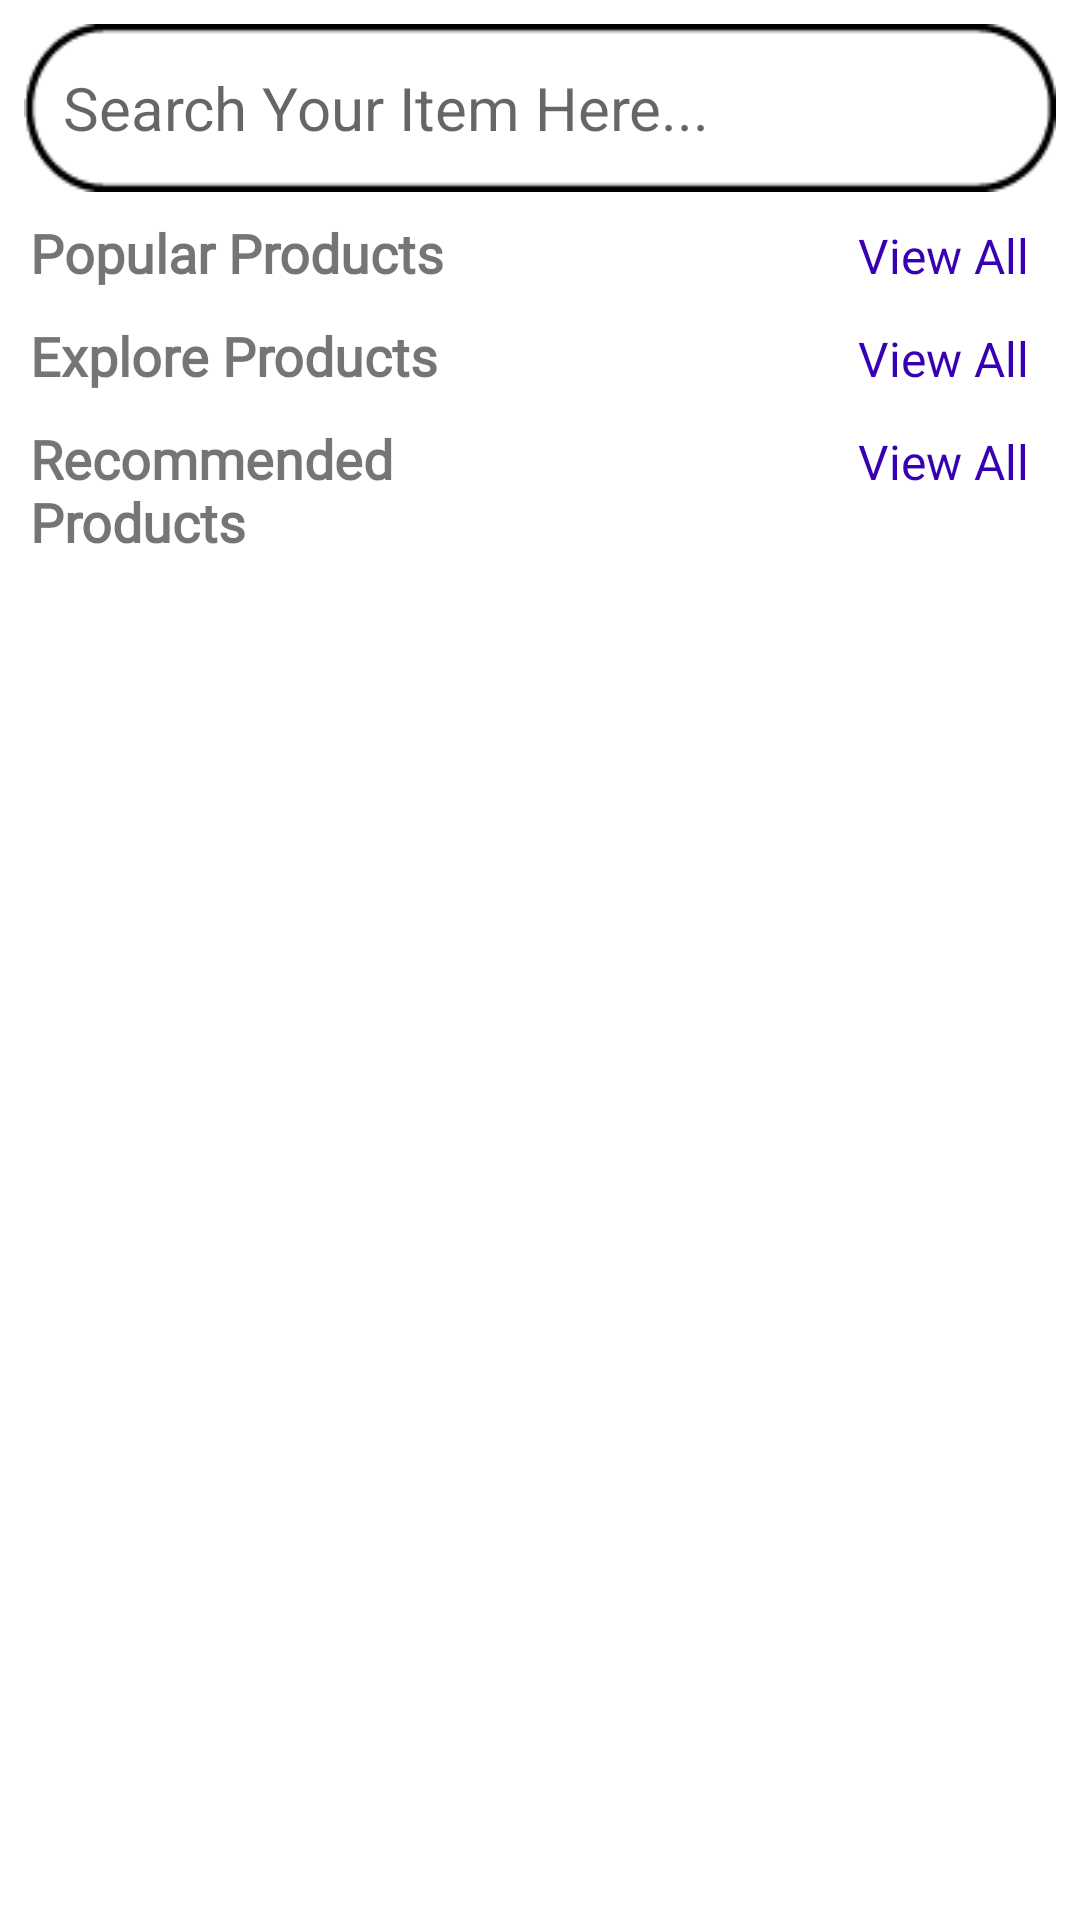

Write the Android layout XML for this screen, with the resource values it uses.
<!-- AndroidManifest.xml: activity theme Theme.AppCompat.Light.NoActionBar -->
<!-- res/layout/fragment_home.xml -->
<?xml version="1.0" encoding="utf-8"?>
<RelativeLayout
    xmlns:android="http://schemas.android.com/apk/res/android"
    xmlns:tools="http://schemas.android.com/tools"
    android:layout_width="match_parent"
    android:layout_height="match_parent"
    android:background="@color/white"
    tools:context=".HomeFragment">

    <ProgressBar
        android:id="@+id/progressbar"
        android:layout_width="wrap_content"
        android:layout_height="wrap_content"
        android:layout_centerInParent="true"/>
    <ScrollView
        android:id="@+id/scroll_view"
        android:layout_width="match_parent"
        android:layout_height="match_parent">

    <LinearLayout
        android:layout_width="match_parent"
        android:layout_height="wrap_content"
        android:orientation="vertical">


        <EditText
            android:elevation="3dp"
            android:id="@+id/search_box"
            android:layout_width="match_parent"
            android:layout_height="wrap_content"
            android:layout_margin="8dp"
            android:drawableLeft="@drawable/search"
            android:background="@drawable/searchbar"
            android:padding="13dp"
            android:hint="Search Your Item Here..."
            android:textSize="20sp"
            android:drawablePadding="5dp" />
        <LinearLayout
            android:layout_marginLeft="10dp"
            android:layout_marginRight="10dp"
            android:layout_width="match_parent"
            android:layout_height="wrap_content"
            android:orientation="horizontal"
            android:weightSum="2">

            <TextView
                android:layout_width="match_parent"
                android:layout_height="wrap_content"
                android:layout_weight="1"
                android:fontFamily="@font/alice"
                android:text="Popular Products"
                android:textSize="18sp"
                android:textStyle="bold"/>

            <TextView
                android:id="@+id/view_all_popular"
                android:layout_width="match_parent"
                android:layout_height="wrap_content"
                android:fontFamily="@font/alice"
                android:layout_weight="1"
                android:text="View All"
                android:gravity="end"
                android:layout_marginRight="7dp"
                android:textSize="16sp"
                android:textColor="@color/purple_700"/>

        </LinearLayout>

        <androidx.recyclerview.widget.RecyclerView
            android:id="@+id/pop_rec"
            android:layout_width="match_parent"
            android:layout_height="wrap_content"
            android:layout_margin="5dp"/>




        <LinearLayout
            android:layout_marginLeft="10dp"
            android:layout_marginRight="10dp"
            android:layout_width="match_parent"
            android:layout_height="wrap_content"
            android:orientation="horizontal"
            android:weightSum="2">

            <TextView
                android:layout_width="match_parent"
                android:layout_height="wrap_content"
                android:layout_weight="1"
                android:fontFamily="@font/alice"
                android:text="Explore Products"
                android:textSize="18sp"
                android:textStyle="bold"/>

            <TextView
                android:id="@+id/view_all_explore"
                android:layout_width="match_parent"
                android:layout_height="wrap_content"
                android:fontFamily="@font/alice"
                android:layout_weight="1"
                android:text="View All"
                android:gravity="end"
                android:layout_marginRight="7dp"
                android:textSize="16sp"
                android:textColor="@color/purple_700"/>

        </LinearLayout>

        <androidx.recyclerview.widget.RecyclerView
            android:id="@+id/explore_rec"
            android:layout_width="match_parent"
            android:layout_height="wrap_content"
            android:layout_margin="5dp"/>
        <LinearLayout
            android:layout_marginLeft="10dp"
            android:layout_marginRight="10dp"
            android:layout_width="match_parent"
            android:layout_height="wrap_content"
            android:orientation="horizontal"
            android:weightSum="2">

            <TextView
                android:layout_width="match_parent"
                android:layout_height="wrap_content"
                android:layout_weight="1"
                android:fontFamily="@font/alice"
                android:text="Recommended Products"
                android:textSize="18sp"
                android:textStyle="bold"/>

            <TextView
                android:id="@+id/view_all_recommended"
                android:layout_width="match_parent"
                android:layout_height="wrap_content"
                android:fontFamily="@font/alice"
                android:layout_weight="1"
                android:text="View All"
                android:gravity="end"
                android:layout_marginRight="7dp"
                android:textSize="16sp"
                android:textColor="@color/purple_700"/>

        </LinearLayout>

        <androidx.recyclerview.widget.RecyclerView
            android:id="@+id/recommended_rec"
            android:layout_width="match_parent"
            android:layout_height="wrap_content"
            android:layout_margin="5dp"/>



    </LinearLayout>
    </ScrollView>
</RelativeLayout>
<!-- resources referenced by this layout -->
<resources>
  <color name="purple_700">#FF3700B3</color>
  <color name="white">#FFFFFFFF</color>
  <!-- drawable searchbar: png bitmap (drawable, 1385 bytes) -->
</resources>
